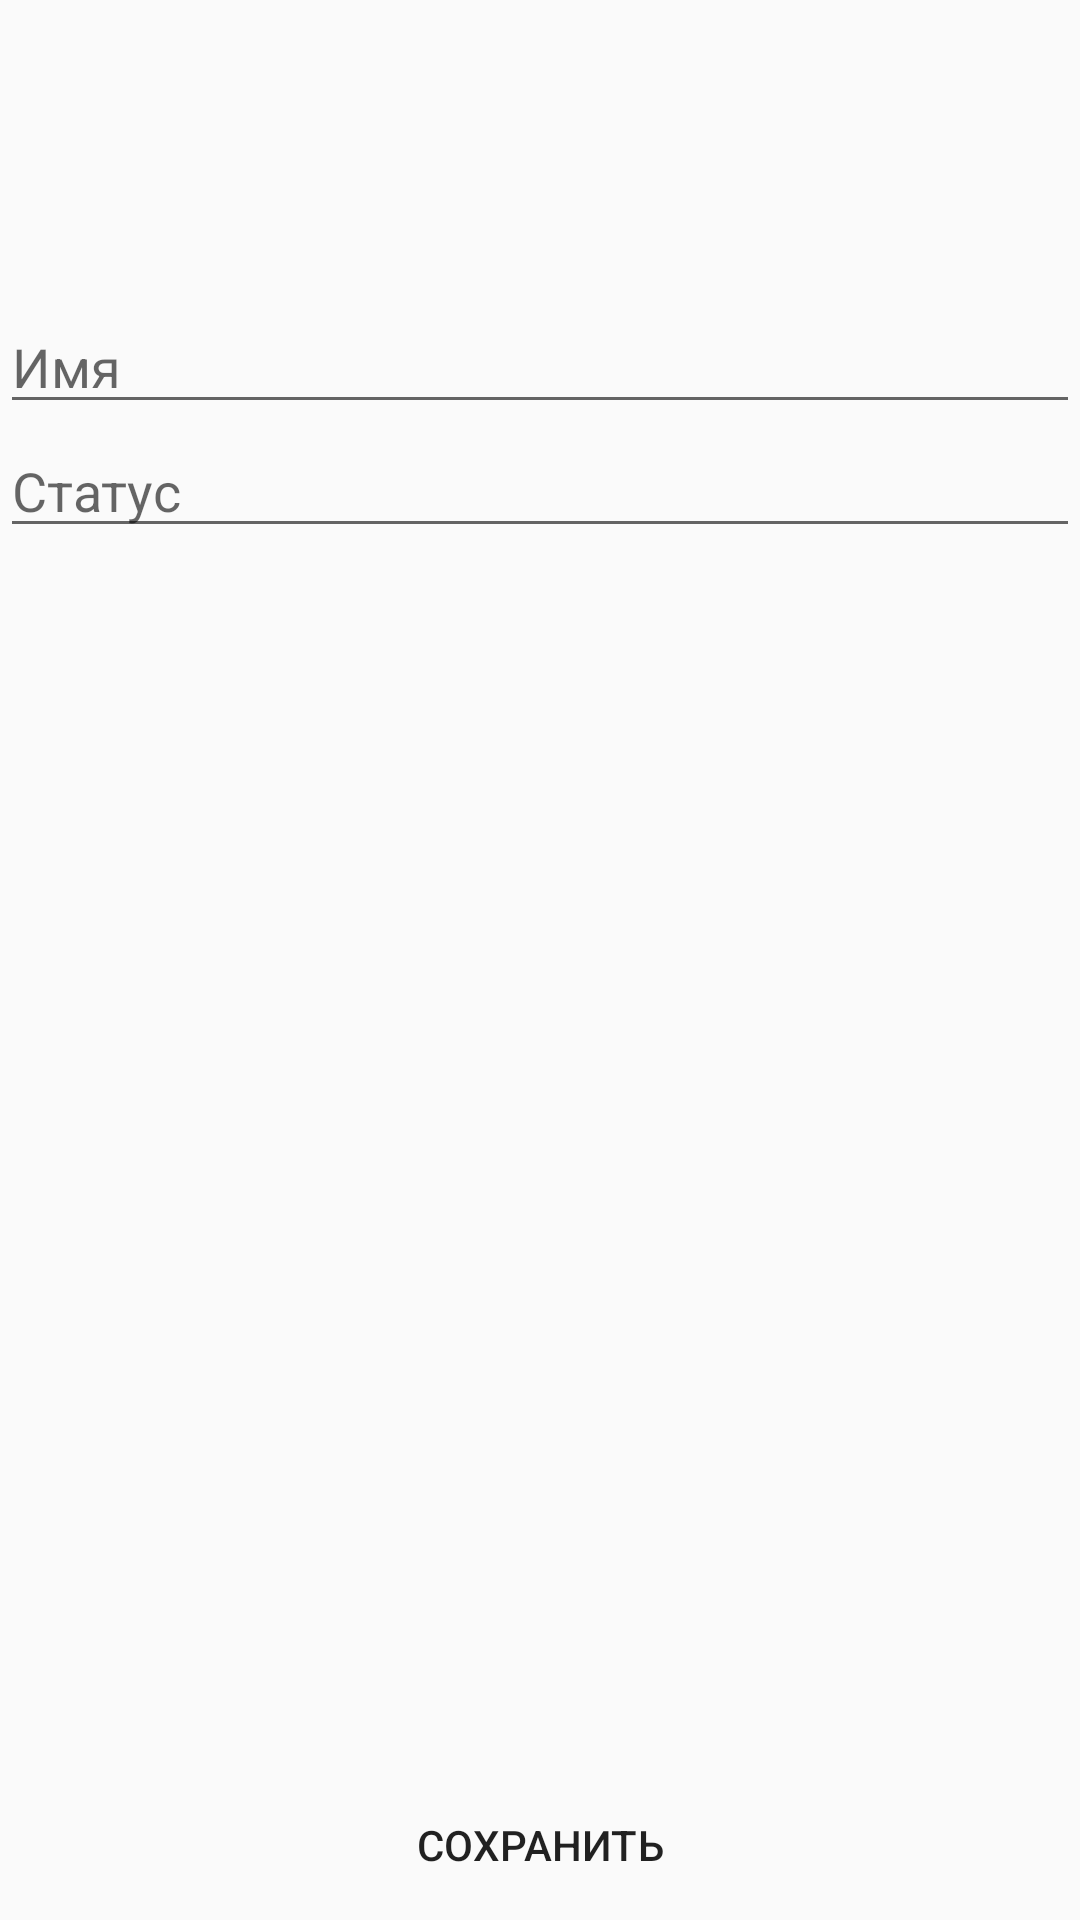

The Android layout XML behind this screen, and the referenced resources:
<!-- AndroidManifest.xml: application theme AppTheme -->
<!-- res/layout/activity_user.xml -->
<?xml version="1.0" encoding="utf-8"?>
<FrameLayout xmlns:android="http://schemas.android.com/apk/res/android"
    xmlns:app="http://schemas.android.com/apk/res-auto"
    xmlns:tools="http://schemas.android.com/tools"
    android:layout_width="match_parent"
    android:layout_height="match_parent"
    tools:context="UserActivity">
    <Button
        android:onClick="Back"
        android:background="@drawable/ic_baseline_keyboard_backspace_24"
        android:layout_marginLeft="50dp"
        android:layout_marginTop="50dp"
        android:layout_width="50dp"
        android:layout_height="50dp"/>

    <LinearLayout
        android:layout_width="match_parent"
        android:layout_height="match_parent"
        android:layout_marginTop="100dp"
        android:layout_marginBottom="50dp"
        android:orientation="vertical">

        <EditText
            android:id="@+id/NameTextView"
            android:maxLines="1"
            android:inputType="text"
            android:hint="@string/nameHint"
            android:layout_width="match_parent"
            android:layout_height="wrap_content" />

        <EditText
            android:id="@+id/StateTextView"
            android:hint="@string/stateHint"
            android:layout_width="match_parent"
            android:layout_height="wrap_content" />
    </LinearLayout>
    <Button
        android:background="@drawable/back_round_smoke_top"
        android:text="@string/save"
        android:onClick="Save"
        android:layout_gravity="bottom"
        android:layout_width="match_parent"
        android:layout_height="50dp"/>
</FrameLayout>
<!-- resources referenced by this layout -->
<resources>
  <string name="nameHint">Имя</string>
  <string name="save">Coхранить</string>
  <string name="stateHint">Статус</string>
  <style name="AppTheme" parent="Theme.AppCompat.Light.NoActionBar">
          
          <item name="colorPrimary">@color/colorSmoke</item>
          <item name="colorPrimaryDark">@color/ic_launcher_background</item>
          <item name="colorAccent">@color/colorSmoke</item>
      </style>
  <color name="colorSmoke">#CFCFCF</color>
</resources>
